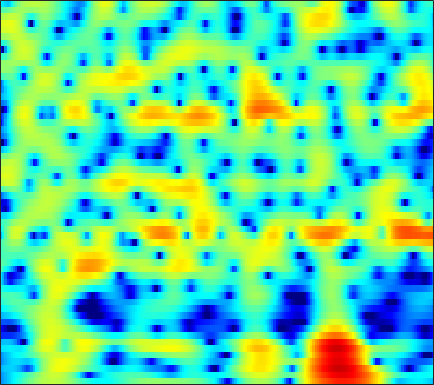

Source data for this figure (header and first rows):
-9.9019, -9.244, -8.4096, -7.585, -6.9784, -6.1829, -5.4055, -4.8261, -4.0626, -3.3126, -2.5884, -2.0649, -1.3913, -0.75734, -0.31021, 0.24402, 0.74505, 1.0829, 1.4791, 1.8192, 2.0979, 2.2642, 2.427, 2.5236
-9.863, -9.139, -8.266, -7.49, -6.957, -6.302, -5.687, -5.245, -4.673, -4.104, -3.52, -3.068, -2.445, -1.799, -1.307, -0.6462, 0.005072, 0.478, 1.072, 1.613, 2.085, 2.388, 2.715, 2.947
-8.224, -7.871, -7.475, -7.199, -7.088, -7.089, -7.287, -7.597, -8.265, -9.285, -10.69, -11.87, -12.97, -12.22, -10.46, -7.711, -5.201, -3.573, -1.719, -0.1779, 1.098, 1.902, 2.794, 3.498
-10.3, -9.455, -8.531, -7.816, -7.405, -7.016, -6.795, -6.738, -6.81, -7.02, -7.303, -7.491, -7.57, -7.248, -6.661, -5.489, -4.062, -2.952, -1.535, -0.2488, 0.8772, 1.613, 2.457, 3.148
-9.919, -9.079, -8.133, -7.362, -6.871, -6.313, -5.842, -5.524, -5.132, -4.733, -4.287, -3.919, -3.372, -2.751, -2.243, -1.517, -0.76, -0.1935, 0.5373, 1.21, 1.802, 2.182, 2.594, 2.897
-6.579, -6.322, -6.06, -5.903, -5.855, -5.883, -6, -6.118, -6.219, -6.123, -5.666, -5.057, -3.94, -2.606, -1.569, -0.2403, 0.9616, 1.752, 2.649, 3.343, 3.816, 4.017, 4.063, 3.836
-8.008, -7.849, -7.752, -7.825, -8.002, -8.475, -9.353, -10.38, -12.57, -16.72, -25.49, -19.83, -11.74, -7.04, -4.465, -1.792, 0.2799, 1.526, 2.853, 3.837, 4.497, 4.786, 4.895, 4.674
-14.31, -14.04, -13.91, -13.94, -13.96, -13.85, -13.48, -13.02, -12.22, -11.23, -10.02, -8.927, -7.263, -5.459, -4.091, -2.352, -0.787, 0.2468, 1.429, 2.376, 3.091, 3.478, 3.808, 3.937
-16.42, -16.82, -18.14, -20.8, -24.55, -41.8, -25.4, -19.59, -14.94, -11.7, -9.155, -7.516, -5.605, -3.913, -2.766, -1.383, -0.1631, 0.6461, 1.582, 2.345, 2.941, 3.279, 3.593, 3.756
-12.26, -12.25, -12.35, -12.41, -12.36, -12, -11.2, -10.29, -8.818, -7.246, -5.702, -4.597, -3.224, -1.972, -1.111, -0.07643, 0.8326, 1.431, 2.117, 2.667, 3.084, 3.304, 3.478, 3.509
-8.288, -7.949, -7.487, -7.009, -6.637, -6.098, -5.492, -4.987, -4.263, -3.49, -2.689, -2.09, -1.306, -0.5495, -0.005564, 0.6744, 1.297, 1.717, 2.204, 2.597, 2.885, 3.021, 3.083, 2.997
-5.888, -5.373, -4.741, -4.194, -3.825, -3.369, -2.938, -2.628, -2.239, -1.87, -1.503, -1.228, -0.8539, -0.4576, -0.1439, 0.3035, 0.7808, 1.147, 1.623, 2.061, 2.42, 2.618, 2.761, 2.741
-4.021, -3.479, -2.901, -2.472, -2.21, -1.947, -1.77, -1.702, -1.688, -1.759, -1.921, -2.087, -2.322, -2.494, -2.513, -2.287, -1.731, -1.124, -0.175, 0.7984, 1.67, 2.218, 2.772, 3.106
-2.823, -2.604, -2.428, -2.32, -2.269, -2.26, -2.333, -2.451, -2.711, -3.148, -3.865, -4.648, -6.172, -8.512, -10.96, -13.93, -11.24, -7.824, -4.185, -1.517, 0.4607, 1.604, 2.761, 3.555
-3.978, -4.409, -4.983, -5.439, -5.7, -5.877, -5.874, -5.801, -5.701, -5.702, -5.875, -6.168, -6.832, -7.734, -8.401, -8.652, -7.476, -5.867, -3.513, -1.39, 0.3655, 1.454, 2.611, 3.466
-6.676, -8.302, -10.83, -13.54, -14.88, -14.56, -12.86, -11.55, -10.07, -8.865, -7.827, -7.126, -6.233, -5.36, -4.693, -3.722, -2.656, -1.806, -0.649, 0.4692, 1.482, 2.141, 2.863, 3.413
-6.314, -8.35, -11.76, -15.58, -17.76, -17.42, -15.59, -14.58, -13.57, -12.32, -10.55, -8.967, -6.791, -4.766, -3.417, -1.818, -0.4438, 0.4636, 1.498, 2.336, 2.989, 3.335, 3.611, 3.683
-2.281, -3.264, -4.682, -6.171, -7.373, -8.887, -10.79, -12.95, -18.03, -29.95, -15.98, -10.84, -6.463, -3.43, -1.667, 0.2335, 1.712, 2.607, 3.548, 4.21, 4.594, 4.688, 4.556, 4.063
-1.479, -1.797, -2.327, -2.978, -3.453, -4.232, -5.046, -5.571, -6.114, -6.111, -5.376, -4.473, -3.029, -1.591, -0.5867, 0.6067, 1.63, 2.262, 2.936, 3.417, 3.669, 3.716, 3.552, 3.082
-2.617, -2.384, -2.22, -2.148, -2.163, -2.309, -2.439, -2.505, -2.583, -2.537, -2.373, -2.172, -1.83, -1.413, -1.044, -0.5628, -0.05856, 0.3017, 0.7444, 1.137, 1.469, 1.669, 1.815, 1.865
-2.653, -2.153, -1.619, -1.202, -1.027, -0.8058, -0.7172, -0.7538, -0.8512, -1.05, -1.347, -1.589, -1.94, -2.227, -2.368, -2.417, -2.3, -2.092, -1.668, -1.159, -0.5763, -0.1374, 0.4517, 1.028
-2.621, -1.953, -0.9843, -0.1121, 0.4091, 1.006, 1.262, 1.241, 0.9915, 0.3689, -0.6052, -1.572, -3.155, -4.977, -6.292, -7.243, -7.134, -6.57, -5.685, -4.761, -3.749, -2.879, -1.504, -0.1471
-7.738, -4.783, -1.736, 0.381, 1.636, 2.689, 3.246, 3.406, 3.152, 2.412, 1.105, -0.3772, -3.196, -7.636, -12.81, -19.03, -13.03, -10.72, -10.38, -12.21, -13.87, -10.91, -5.796, -2.189
-5.119, -3.574, -1.411, 0.3879, 1.498, 2.499, 3.203, 3.498, 3.565, 3.312, 2.665, 1.939, 0.7214, -0.6472, -1.724, -2.817, -3.62, -4.179, -5.087, -6.141, -6.404, -5.586, -3.388, -1.441
-3.183, -2.898, -2.234, -1.364, -0.7287, 0.06142, 0.8587, 1.298, 1.782, 2.057, 2.131, 2.076, 1.866, 1.546, 1.262, 0.9127, 0.571, 0.303, 0.05153, -0.1219, -0.1507, -0.08544, 0.1198, 0.2353
-7.035, -7.12, -6.806, -5.976, -5.197, -3.82, -2.517, -1.623, -0.5791, 0.229, 0.8682, 1.236, 1.587, 1.815, 1.943, 2.002, 2.019, 2.012, 1.981, 1.934, 1.851, 1.791, 1.589, 1.325
-15.6, -18.13, -19.26, -15.25, -12.03, -8.464, -5.957, -4.394, -2.749, -1.471, -0.4615, 0.1351, 0.7853, 1.297, 1.602, 1.93, 2.182, 2.341, 2.473, 2.547, 2.552, 2.495, 2.347, 2.1
-16.85, -17.23, -16.53, -14.01, -11.57, -8.586, -6.277, -4.898, -3.44, -2.273, -1.389, -0.8411, -0.2267, 0.3184, 0.6789, 1.165, 1.602, 1.885, 2.214, 2.452, 2.604, 2.639, 2.636, 2.508
-11.32, -9.827, -8.215, -6.82, -5.773, -4.555, -3.558, -2.963, -2.439, -2.123, -2.026, -1.968, -1.832, -1.499, -1.099, -0.3866, 0.3933, 0.9301, 1.585, 2.083, 2.413, 2.564, 2.643, 2.603
-2.515, -1.953, -1.274, -0.6377, -0.2346, -0.007365, 0.04113, -0.1372, -0.6887, -1.749, -3.328, -4.88, -7.021, -7.603, -6.221, -3.739, -1.577, -0.3088, 0.9197, 1.714, 2.131, 2.261, 2.162, 1.937
2.72, 2.918, 3.151, 3.279, 3.247, 3.064, 2.614, 2.058, 0.9843, -0.5758, -2.804, -5.054, -8.627, -10.03, -7.929, -4.732, -2.338, -1.032, 0.1174, 0.7121, 0.8172, 0.545, -0.2358, -1.573
3.412, 3.631, 3.827, 3.849, 3.751, 3.511, 3.037, 2.544, 1.691, 0.6657, -0.4813, -1.335, -2.282, -2.853, -2.93, -2.721, -2.243, -1.861, -1.419, -1.202, -1.334, -1.757, -2.823, -4.8
2.722, 3.038, 3.31, 3.426, 3.414, 3.229, 2.882, 2.493, 1.818, 0.9415, -0.0695, -0.9266, -2.131, -3.293, -4.037, -4.615, -4.592, -4.225, -3.488, -2.741, -2.206, -2.004, -2.034, -2.301
1.654, 1.977, 2.305, 2.552, 2.669, 2.652, 2.5, 2.249, 1.715, 0.9, -0.2473, -1.387, -3.409, -6.287, -9.388, -15.28, -14.52, -10.16, -6.196, -3.681, -2.028, -1.156, -0.4007, 0.09346
-1.079, -0.8203, -0.3573, 0.1537, 0.5186, 0.9723, 1.238, 1.319, 1.203, 0.8322, 0.1168, -0.6268, -1.963, -3.661, -5.076, -6.486, -6.363, -5.307, -3.444, -1.783, -0.4798, 0.2598, 1.011, 1.485
-7.576, -7.33, -6.117, -4.511, -3.345, -1.938, -0.8682, -0.26, 0.2956, 0.5757, 0.6298, 0.5282, 0.2671, -0.0543, -0.2821, -0.436, -0.3806, -0.1705, 0.2413, 0.7234, 1.189, 1.475, 1.769, 1.906
-26.84, -24.26, -13.78, -9.044, -6.629, -4.246, -2.473, -1.438, -0.3666, 0.3901, 0.9256, 1.185, 1.407, 1.517, 1.573, 1.603, 1.648, 1.696, 1.762, 1.834, 1.88, 1.896, 1.829, 1.687
-11.02, -10.69, -9.324, -7.432, -5.915, -4.122, -2.469, -1.44, -0.2824, 0.6308, 1.294, 1.667, 1.996, 2.171, 2.224, 2.21, 2.137, 2.042, 1.911, 1.768, 1.609, 1.482, 1.282, 1.033
-9.722, -9.017, -7.687, -6.019, -4.718, -3.098, -1.573, -0.5717, 0.5553, 1.449, 2.077, 2.394, 2.603, 2.603, 2.463, 2.173, 1.766, 1.433, 1.001, 0.6135, 0.3124, 0.1235, -0.02464, -0.1538
-15.13, -12, -8.735, -6.033, -4.262, -2.185, -0.4349, 0.7166, 1.938, 2.834, 3.389, 3.573, 3.52, 3.127, 2.598, 1.643, 0.4311, -0.5054, -1.671, -2.488, -2.885, -3.031, -3.024, -2.882
-13.54, -12.12, -9.464, -6.495, -4.391, -1.763, 0.3331, 1.682, 3.071, 4.031, 4.57, 4.66, 4.378, 3.557, 2.568, 0.5624, -2.381, -5.435, -10.72, -12.43, -9.848, -8.718, -9.058, -10.63
-19.31, -26.66, -16.05, -9.485, -6.234, -2.795, -0.3397, 1.116, 2.616, 3.627, 4.204, 4.355, 4.143, 3.438, 2.563, 0.8779, -1.515, -3.689, -6.596, -7.916, -7.49, -7.241, -7.679, -8.841
-10.64, -10.82, -9.659, -7.479, -5.752, -3.518, -1.647, -0.4727, 0.8133, 1.751, 2.356, 2.619, 2.693, 2.491, 2.14, 1.477, 0.6558, 0.0001951, -0.8162, -1.432, -1.822, -2.019, -2.064, -1.943
-8.176, -7.87, -7.018, -5.858, -4.864, -3.617, -2.341, -1.546, -0.6231, 0.1542, 0.7413, 1.072, 1.395, 1.577, 1.629, 1.589, 1.479, 1.332, 1.143, 0.946, 0.7604, 0.6587, 0.5408, 0.4934
-10.92, -9.329, -7.3, -5.649, -4.589, -3.49, -2.602, -2.058, -1.486, -0.9979, -0.5137, -0.15, 0.3607, 0.8623, 1.234, 1.665, 1.99, 2.178, 2.332, 2.388, 2.356, 2.285, 2.089, 1.808
-11.43, -8.534, -5.956, -4.235, -3.394, -2.689, -2.498, -2.527, -2.793, -3.15, -3.176, -2.81, -1.852, -0.617, 0.2884, 1.365, 2.198, 2.687, 3.127, 3.378, 3.463, 3.404, 3.205, 2.806
-2.668, -2.301, -1.756, -1.328, -1.213, -1.363, -2.034, -3.023, -5.186, -8.989, -15.51, -14.13, -7.378, -3.328, -1.326, 0.5384, 1.781, 2.399, 2.936, 3.221, 3.313, 3.283, 3.147, 2.877
0.711, 0.6542, 0.6509, 0.5882, 0.4769, 0.1088, -0.5031, -1.243, -2.598, -4.188, -5.247, -5.032, -3.557, -1.779, -0.656, 0.4067, 1.034, 1.237, 1.258, 1.083, 0.8601, 0.7713, 0.7426, 0.8617
0.6757, 0.6026, 0.6866, 0.852, 1.018, 1.151, 1.209, 1.183, 1.036, 0.8719, 0.7725, 0.8041, 0.9283, 1.078, 1.11, 0.9297, 0.4213, -0.2294, -1.528, -3.288, -5.143, -5.931, -5.438, -3.778
-3.192, -3.265, -2.544, -1.279, -0.3031, 0.8412, 1.681, 2.186, 2.645, 2.914, 3.021, 3.018, 2.9, 2.615, 2.259, 1.546, 0.4358, -0.6959, -2.853, -6.071, -11.23, -15.9, -12.1, -7.116
-16.64, -24.84, -9.776, -4.647, -2.305, -0.108, 1.347, 2.103, 2.815, 3.234, 3.426, 3.423, 3.262, 2.912, 2.528, 1.846, 0.9635, 0.1447, -1.079, -2.387, -3.521, -4.056, -4.175, -3.751
-4.056, -4.051, -3.133, -1.635, -0.5295, 0.7576, 1.744, 2.263, 2.724, 2.95, 2.979, 2.892, 2.647, 2.292, 1.968, 1.454, 0.883, 0.3924, -0.294, -1.005, -1.704, -2.195, -2.751, -3.21
0.9165, 1.047, 1.35, 1.771, 2.108, 2.474, 2.744, 2.849, 2.807, 2.58, 2.186, 1.828, 1.305, 0.81, 0.4908, 0.1487, -0.1537, -0.3526, -0.6994, -1.162, -1.797, -2.416, -3.451, -4.737
3.211, 3.377, 3.59, 3.736, 3.807, 3.788, 3.6, 3.339, 2.781, 1.948, 0.8293, -0.1882, -1.624, -2.829, -3.29, -3.142, -2.523, -2.028, -1.587, -1.511, -1.848, -2.401, -3.624, -5.548
3.585, 3.82, 4.057, 4.187, 4.196, 4.104, 3.797, 3.382, 2.571, 1.335, -0.4895, -2.442, -6.403, -14.16, -22.98, -10.39, -5.505, -3.506, -1.882, -1.101, -0.9501, -1.171, -1.891, -3.048
1.587, 1.923, 2.265, 2.538, 2.669, 2.745, 2.7, 2.537, 2.096, 1.356, 0.266, -0.7676, -2.349, -3.725, -4.124, -3.528, -2.258, -1.333, -0.391, 0.1683, 0.3515, 0.2581, -0.1156, -0.7155
-2.197, -1.843, -1.477, -1.107, -0.7487, -0.2363, 0.3236, 0.7185, 1.071, 1.224, 1.188, 1.06, 0.8494, 0.6809, 0.6439, 0.7247, 0.9371, 1.123, 1.312, 1.395, 1.331, 1.163, 0.8002, 0.2771
-5.794, -6.123, -6.957, -7.534, -6.958, -4.997, -2.865, -1.502, -0.07533, 0.9163, 1.564, 1.87, 2.116, 2.252, 2.313, 2.362, 2.368, 2.348, 2.283, 2.133, 1.877, 1.617, 1.152, 0.5556
